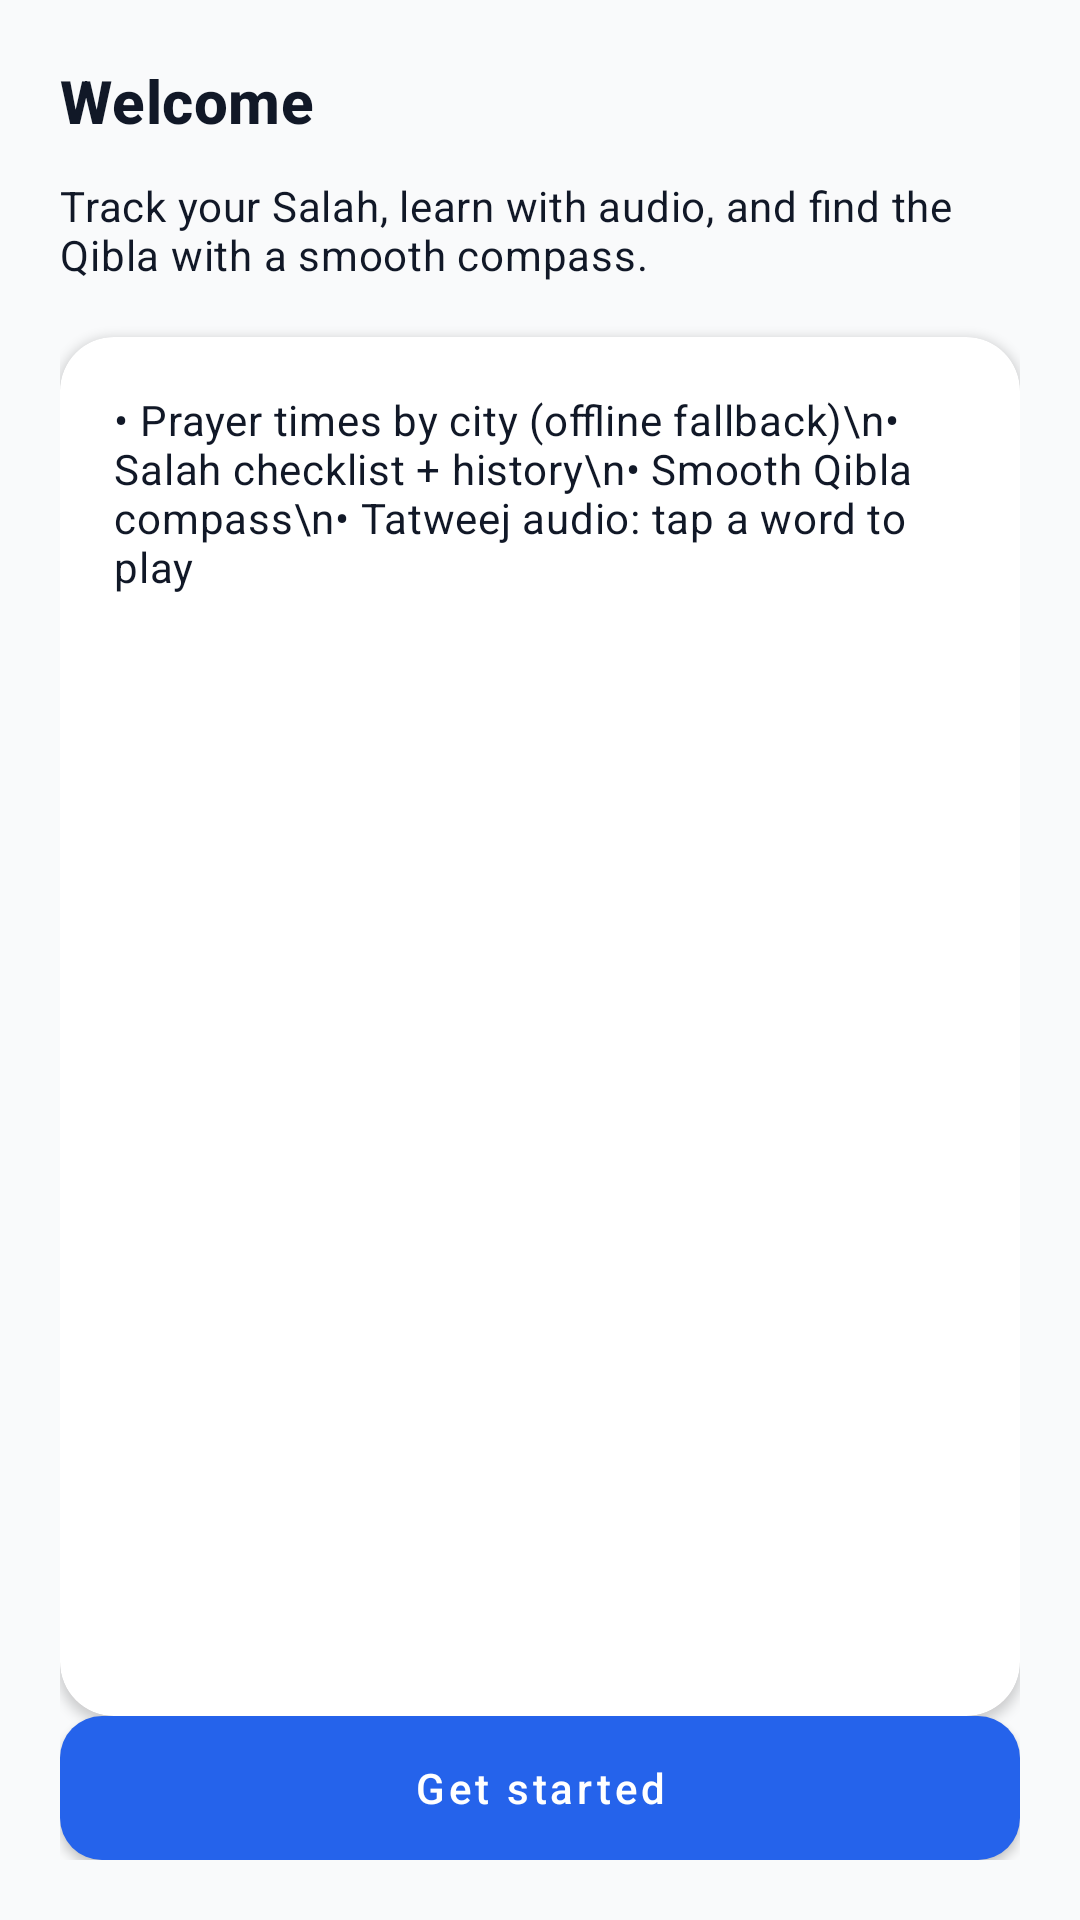

Reconstruct the res/layout file that produces this screen, plus the resources it refers to.
<!-- AndroidManifest.xml: activity theme Theme.IslamicPrayerCompanion -->
<!-- res/layout/activity_onboarding.xml -->
<?xml version="1.0" encoding="utf-8"?>
<androidx.constraintlayout.widget.ConstraintLayout
    xmlns:android="http://schemas.android.com/apk/res/android"
    xmlns:app="http://schemas.android.com/apk/res-auto"
    android:layout_width="match_parent"
    android:layout_height="match_parent"
    android:background="@color/ocean_background"
    android:padding="20dp">

    <TextView
        android:id="@+id/title"
        android:layout_width="0dp"
        android:layout_height="wrap_content"
        android:text="@string/onboarding_title"
        android:textAppearance="@style/TextAppearance.IslamicPrayerCompanion.Title"
        android:textStyle="bold"
        app:layout_constraintTop_toTopOf="parent"
        app:layout_constraintStart_toStartOf="parent"
        app:layout_constraintEnd_toEndOf="parent" />

    <TextView
        android:id="@+id/subtitle"
        android:layout_width="0dp"
        android:layout_height="wrap_content"
        android:layout_marginTop="12dp"
        android:text="@string/onboarding_subtitle"
        android:textAppearance="@style/TextAppearance.IslamicPrayerCompanion.Body"
        app:layout_constraintTop_toBottomOf="@id/title"
        app:layout_constraintStart_toStartOf="parent"
        app:layout_constraintEnd_toEndOf="parent" />

    <com.google.android.material.card.MaterialCardView
        android:id="@+id/card"
        android:layout_width="0dp"
        android:layout_height="0dp"
        android:layout_marginTop="18dp"
        app:cardCornerRadius="18dp"
        app:cardElevation="2dp"
        app:layout_constraintTop_toBottomOf="@id/subtitle"
        app:layout_constraintBottom_toTopOf="@id/cta"
        app:layout_constraintStart_toStartOf="parent"
        app:layout_constraintEnd_toEndOf="parent">

        <androidx.constraintlayout.widget.ConstraintLayout
            android:layout_width="match_parent"
            android:layout_height="match_parent"
            android:padding="18dp">

            <TextView
                android:id="@+id/bullets"
                android:layout_width="0dp"
                android:layout_height="wrap_content"
                android:text="• Prayer times by city (offline fallback)\n• Salah checklist + history\n• Smooth Qibla compass\n• Tatweej audio: tap a word to play"
                android:textAppearance="@style/TextAppearance.IslamicPrayerCompanion.Body"
                app:layout_constraintTop_toTopOf="parent"
                app:layout_constraintStart_toStartOf="parent"
                app:layout_constraintEnd_toEndOf="parent" />

        </androidx.constraintlayout.widget.ConstraintLayout>
    </com.google.android.material.card.MaterialCardView>

    <com.google.android.material.button.MaterialButton
        android:id="@+id/cta"
        android:layout_width="0dp"
        android:layout_height="wrap_content"
        android:text="@string/get_started"
        app:layout_constraintBottom_toBottomOf="parent"
        app:layout_constraintStart_toStartOf="parent"
        app:layout_constraintEnd_toEndOf="parent" />

</androidx.constraintlayout.widget.ConstraintLayout>
<!-- resources referenced by this layout -->
<resources>
  <color name="ocean_background">#F9FAFB</color>
  <string name="get_started">Get started</string>
  <string name="onboarding_subtitle">Track your Salah, learn with audio, and find the Qibla with a smooth compass.</string>
  <string name="onboarding_title">Welcome</string>
  <style name="TextAppearance.IslamicPrayerCompanion.Body" parent="TextAppearance.MaterialComponents.Body2">
          <item name="android:textColor">@color/ocean_text</item>
          <item name="android:lineSpacingExtra">2dp</item>
      </style>
  <style name="TextAppearance.IslamicPrayerCompanion.Title" parent="TextAppearance.MaterialComponents.Headline6">
          <item name="android:textColor">@color/ocean_text</item>
          <item name="android:letterSpacing">0.01</item>
      </style>
  <color name="ocean_text">#111827</color>
  <color name="ocean_primary">#2563EB</color>
  <color name="ocean_primary_dark">#1D4ED8</color>
  <color name="ocean_secondary">#F59E0B</color>
  <color name="ocean_secondary_dark">#D97706</color>
  <color name="ocean_surface">#FFFFFF</color>
  <color name="ocean_text_muted">#6B7280</color>
  <color name="ocean_error">#EF4444</color>
  <style name="Widget.IslamicPrayerCompanion.Button" parent="Widget.MaterialComponents.Button">
          <item name="cornerRadius">14dp</item>
          <item name="android:textAllCaps">false</item>
          <item name="android:minHeight">48dp</item>
          <item name="android:insetTop">0dp</item>
          <item name="android:insetBottom">0dp</item>
          <item name="android:paddingLeft">18dp</item>
          <item name="android:paddingRight">18dp</item>
          <item name="rippleColor">@color/ocean_primary</item>
      </style>
  <style name="Widget.IslamicPrayerCompanion.Button.Outlined" parent="Widget.MaterialComponents.Button.OutlinedButton">
          <item name="cornerRadius">14dp</item>
          <item name="android:textAllCaps">false</item>
          <item name="android:minHeight">48dp</item>
          <item name="strokeColor">@color/outline_soft</item>
          <item name="strokeWidth">1dp</item>
      </style>
  <style name="Widget.IslamicPrayerCompanion.Card" parent="Widget.MaterialComponents.CardView">
          <item name="cardCornerRadius">18dp</item>
          <item name="cardElevation">2dp</item>
          <item name="strokeWidth">0dp</item>
          <item name="android:foreground">?attr/selectableItemBackground</item>
      </style>
  <style name="Widget.IslamicPrayerCompanion.Tab" parent="Widget.MaterialComponents.TabLayout">
          <item name="tabIndicatorColor">@color/ocean_primary</item>
          <item name="tabSelectedTextColor">@color/ocean_text</item>
          <item name="tabTextColor">@color/ocean_text_muted</item>
          <item name="tabRippleColor">@color/ocean_primary</item>
      </style>
  <style name="Widget.IslamicPrayerCompanion.BottomNav" parent="Widget.MaterialComponents.BottomNavigationView">
          <item name="itemIconTint">@color/ocean_primary</item>
          <item name="itemTextColor">@color/ocean_text</item>
          <item name="elevation">8dp</item>
          <item name="android:background">@color/ocean_surface</item>
      </style>
  <style name="Widget.IslamicPrayerCompanion.CheckBox" parent="Widget.MaterialComponents.CompoundButton.CheckBox">
          <item name="buttonTint">@color/ocean_primary</item>
          <item name="android:textColor">@color/ocean_text</item>
          <item name="android:paddingTop">6dp</item>
          <item name="android:paddingBottom">6dp</item>
      </style>
  <style name="Widget.IslamicPrayerCompanion.EditText" parent="Widget.MaterialComponents.TextInputEditText.OutlinedBox">
          <item name="android:textColor">@color/ocean_text</item>
          <item name="android:textColorHint">@color/ocean_text_muted</item>
      </style>
  <color name="outline_soft">#D1D5DB</color>
</resources>
